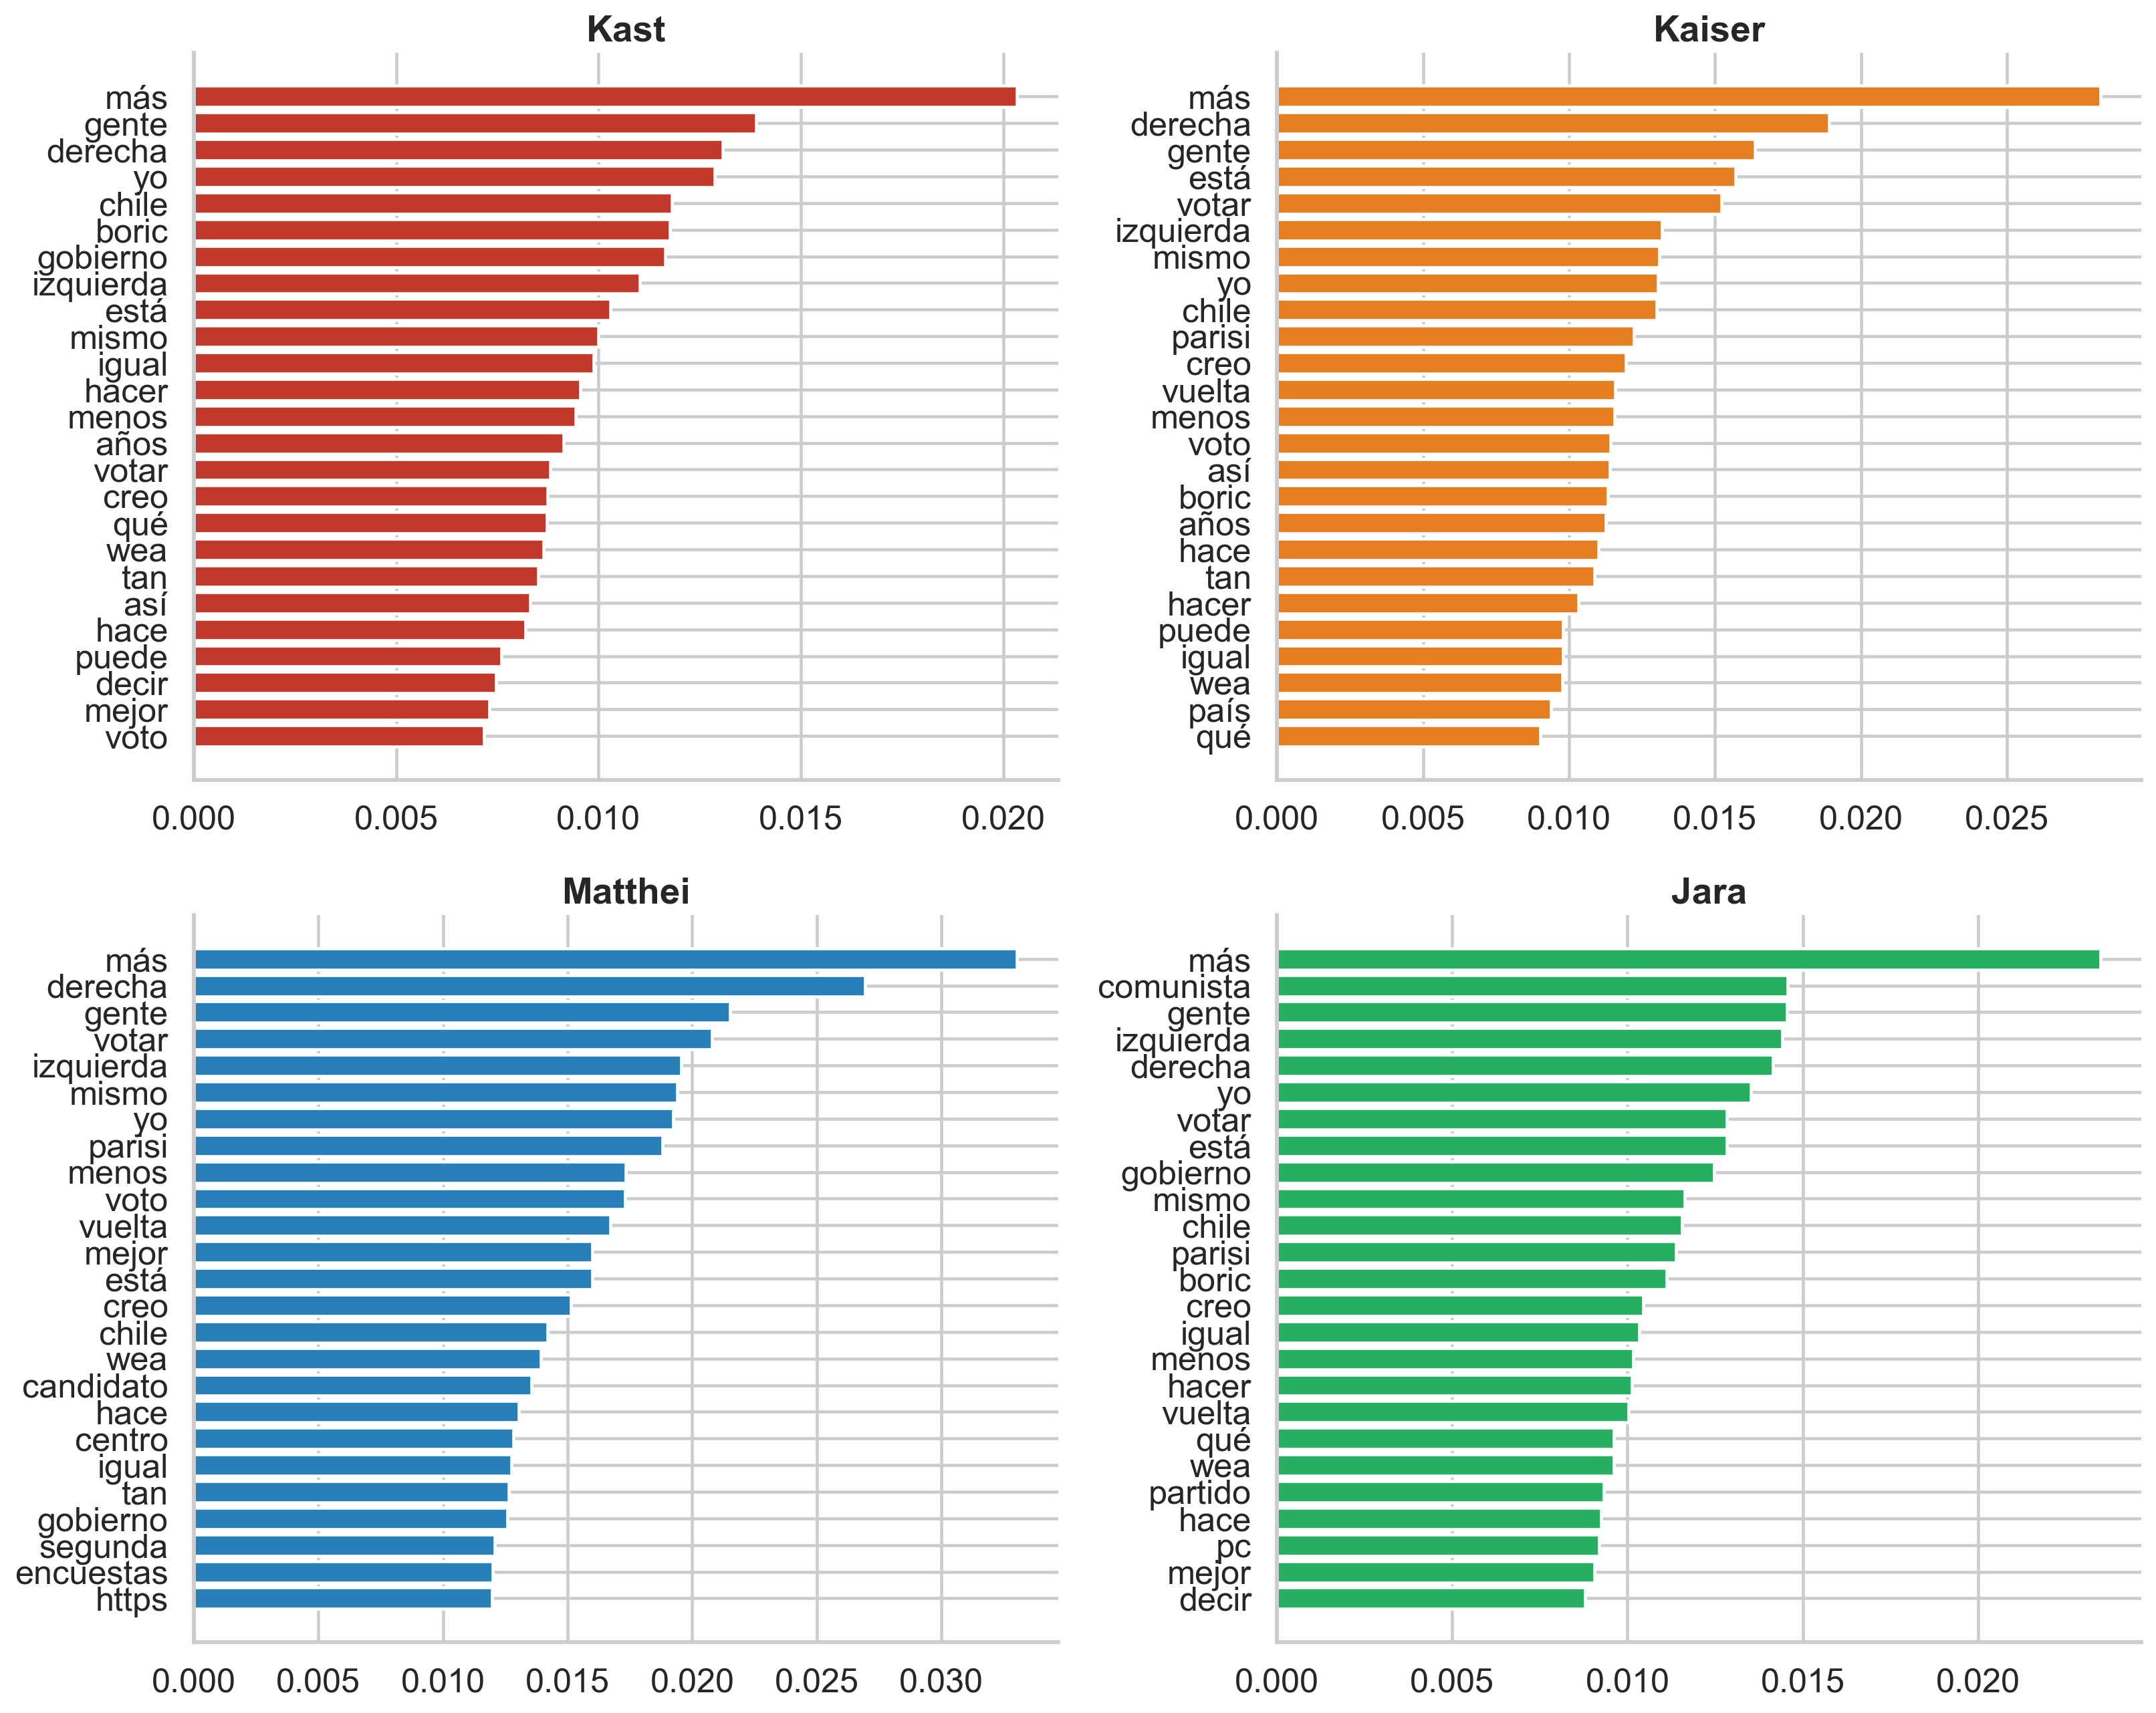

The table this chart was drawn from, first rows:
term, score, candidato
más, 0.02034, kast
gente, 0.01389, kast
derecha, 0.01307, kast
yo, 0.01287, kast
chile, 0.01181, kast
boric, 0.01176, kast
gobierno, 0.01165, kast
izquierda, 0.01101, kast
está, 0.01029, kast
mismo, 0.009997, kast
igual, 0.009877, kast
hacer, 0.009543, kast
menos, 0.00943, kast
años, 0.009131, kast
votar, 0.008802, kast
creo, 0.008742, kast
qué, 0.008729, kast
wea, 0.008636, kast
tan, 0.008509, kast
así, 0.008309, kast
hace, 0.008201, kast
puede, 0.0076, kast
decir, 0.007467, kast
mejor, 0.007299, kast
voto, 0.007168, kast
más, 0.02819, kaiser
derecha, 0.01891, kaiser
gente, 0.01636, kaiser
está, 0.01571, kaiser
votar, 0.01522, kaiser
izquierda, 0.01317, kaiser
mismo, 0.0131, kaiser
yo, 0.01305, kaiser
chile, 0.01301, kaiser
parisi, 0.01222, kaiser
creo, 0.01195, kaiser
vuelta, 0.01157, kaiser
menos, 0.01155, kaiser
voto, 0.01142, kaiser
así, 0.0114, kaiser
boric, 0.01132, kaiser
años, 0.01126, kaiser
hace, 0.01101, kaiser
tan, 0.01087, kaiser
hacer, 0.01033, kaiser
puede, 0.0098, kaiser
igual, 0.009791, kaiser
wea, 0.009767, kaiser
país, 0.009394, kaiser
qué, 0.009016, kaiser
más, 0.03304, matthei
derecha, 0.02694, matthei
gente, 0.02151, matthei
votar, 0.02079, matthei
izquierda, 0.01956, matthei
mismo, 0.0194, matthei
yo, 0.01923, matthei
parisi, 0.01882, matthei
menos, 0.01732, matthei
voto, 0.0173, matthei
... 40 more rows
